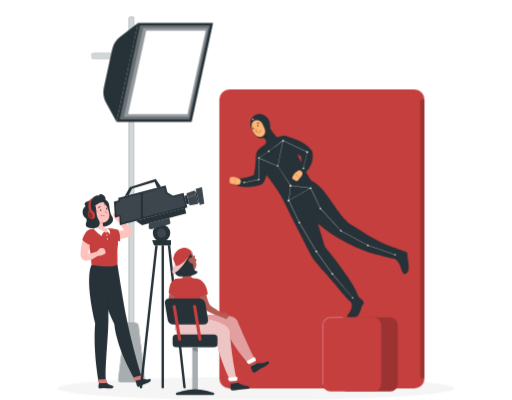
t = 0.00 s
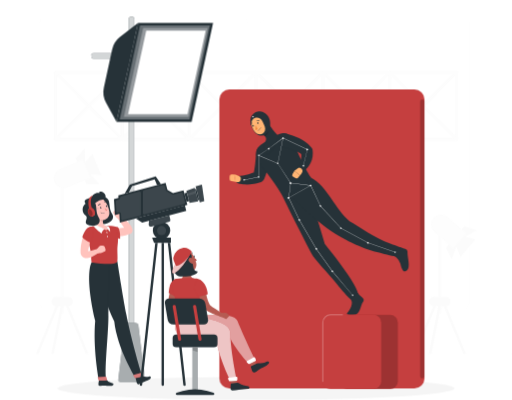
t = 0.19 s
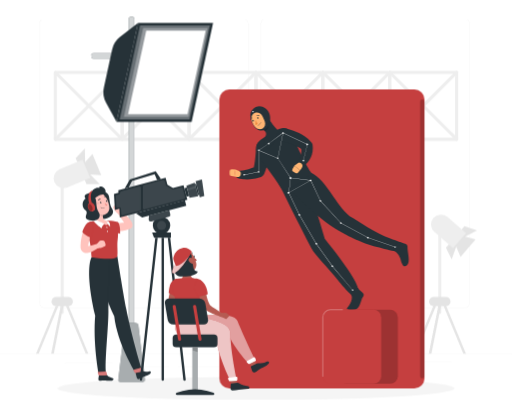
t = 0.56 s
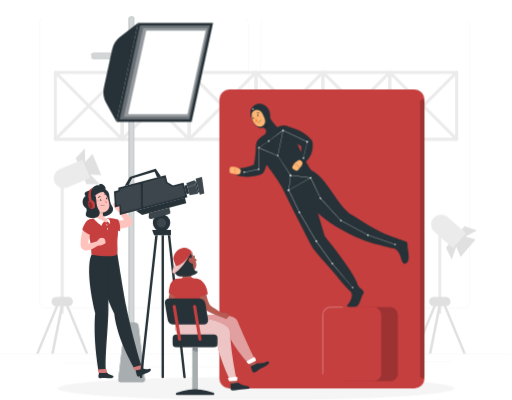
t = 0.75 s
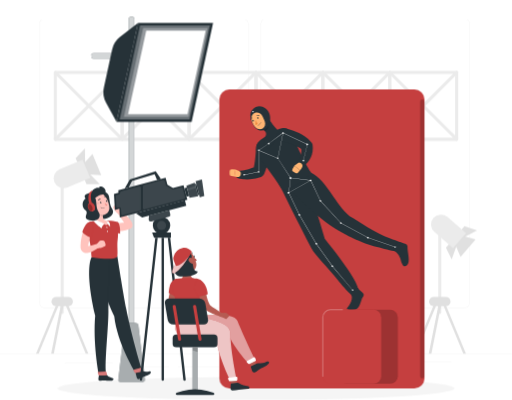
t = 0.94 s
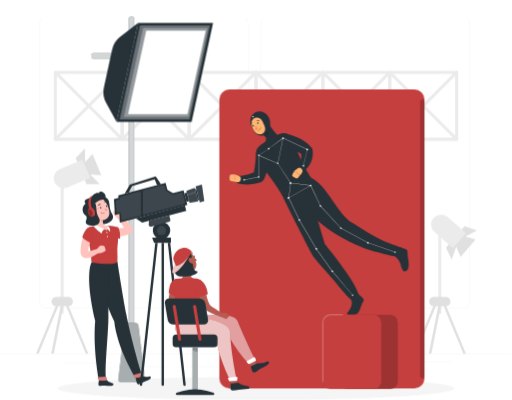
t = 1.31 s

The animated SVG that drew these frames (rendered in a browser with its animation timeline set to each time). Animation: 2 CSS @keyframes rules; one cycle of 1.50 s, repeats indefinitely.

<svg class="animated" id="freepik_stories-recording-a-movie" xmlns="http://www.w3.org/2000/svg" viewBox="0 0 500 390.7" version="1.1" xmlns:xlink="http://www.w3.org/1999/xlink" xmlns:svgjs="http://svgjs.com/svgjs"><style>svg#freepik_stories-recording-a-movie:not(.animated) .animable {opacity: 0;}svg#freepik_stories-recording-a-movie.animated #freepik--background-complete--inject-1 {animation: 1s 1 forwards cubic-bezier(.36,-0.01,.5,1.38) fadeIn;animation-delay: 0s;}svg#freepik_stories-recording-a-movie.animated #freepik--character-1--inject-1 {animation: 1.5s Infinite  linear floating;animation-delay: 0s;}svg#freepik_stories-recording-a-movie.animated #freepik--character-3--inject-1 {animation: 1.5s Infinite  linear floating;animation-delay: 0s;}            @keyframes fadeIn {                0% {                    opacity: 0;                }                100% {                    opacity: 1;                }            }                    @keyframes floating {                0% {                    opacity: 1;                    transform: translateY(0px);                }                50% {                    transform: translateY(-10px);                }                100% {                    opacity: 1;                    transform: translateY(0px);                }            }        </style><g id="freepik--background-complete--inject-1" class="animable animator-active" style="transform-origin: 250px 189.265px;"><rect y="345.54" width="500" height="0.25" style="fill: rgb(235, 235, 235); transform-origin: 250px 345.665px;" id="elpkpunj3k4v" class="animable"></rect><rect x="328.88" y="353.48" width="33.12" height="0.25" style="fill: rgb(235, 235, 235); transform-origin: 345.44px 353.605px;" id="el93gpueckqq5" class="animable"></rect><rect x="399.78" y="353.61" width="41.14" height="0.25" style="fill: rgb(235, 235, 235); transform-origin: 420.35px 353.735px;" id="elh506lqdktv" class="animable"></rect><rect x="356.76" y="360.14" width="19.19" height="0.25" style="fill: rgb(235, 235, 235); transform-origin: 366.355px 360.265px;" id="elur429y9k8lm" class="animable"></rect><rect x="174" y="358.25" width="51.67" height="0.25" style="fill: rgb(235, 235, 235); transform-origin: 199.835px 358.375px;" id="el07e34pgkoj2k" class="animable"></rect><rect x="130.71" y="358.25" width="34.39" height="0.25" style="fill: rgb(235, 235, 235); transform-origin: 147.905px 358.375px;" id="elnyxkntukbf" class="animable"></rect><rect x="63.29" y="354.03" width="46.84" height="0.25" style="fill: rgb(235, 235, 235); transform-origin: 86.71px 354.155px;" id="elrm95ezwhphk" class="animable"></rect><path d="M237,300.94H43.91a5.71,5.71,0,0,1-5.7-5.71V23.8a5.71,5.71,0,0,1,5.7-5.66H237a5.71,5.71,0,0,1,5.71,5.71h0V295.23A5.71,5.71,0,0,1,237,300.94ZM43.91,18.34a5.46,5.46,0,0,0-5.45,5.46V295.23a5.46,5.46,0,0,0,5.45,5.46H237a5.48,5.48,0,0,0,5.46-5.46V23.8A5.48,5.48,0,0,0,237,18.34Z" style="fill: rgb(235, 235, 235); transform-origin: 140.46px 159.54px;" id="el9ctckf67xt9" class="animable"></path><path d="M453.31,300.94H260.21a5.73,5.73,0,0,1-5.71-5.71V23.8a5.72,5.72,0,0,1,5.71-5.66h193.1A5.71,5.71,0,0,1,459,23.8V295.23A5.7,5.7,0,0,1,453.31,300.94ZM260.21,18.34a5.48,5.48,0,0,0-5.46,5.46V295.23a5.48,5.48,0,0,0,5.46,5.46h193.1a5.48,5.48,0,0,0,5.46-5.46V23.8a5.48,5.48,0,0,0-5.46-5.46Z" style="fill: rgb(235, 235, 235); transform-origin: 356.75px 159.54px;" id="el6lcra1i3fxg" class="animable"></path><path d="M119.31,137.54H54a1.5,1.5,0,0,1-1.5-1.5V70.7A1.5,1.5,0,0,1,54,69.2h65.35a1.5,1.5,0,0,1,1.5,1.5V136a1.5,1.5,0,0,1-1.5,1.5Zm-63.85-3h62.35V72.2H55.46Z" style="fill: rgb(235, 235, 235); transform-origin: 86.675px 103.37px;" id="elsx5hlwmpz69" class="animable"></path><path d="M119.31,137.54a1.5,1.5,0,0,1-1.06-.44L52.9,71.76A1.5,1.5,0,0,1,55,69.63L120.35,135a1.49,1.49,0,0,1,0,2.11h0A1.51,1.51,0,0,1,119.31,137.54Z" style="fill: rgb(235, 235, 235); transform-origin: 86.6599px 103.408px;" id="elnmk1xx3xw5q" class="animable"></path><path d="M54,137.54a1.53,1.53,0,0,1-1.1-.4,1.51,1.51,0,0,1,0-2.12l65.35-65.35a1.5,1.5,0,1,1,2.12,2.13L55,137.14A1.49,1.49,0,0,1,54,137.54Z" style="fill: rgb(235, 235, 235); transform-origin: 86.64px 103.386px;" id="el65c4sn4it2o" class="animable"></path><path d="M184.65,137.54H119.31a1.5,1.5,0,0,1-1.5-1.5V70.7a1.5,1.5,0,0,1,1.5-1.5h65.34a1.5,1.5,0,0,1,1.5,1.5V136A1.5,1.5,0,0,1,184.65,137.54Zm-63.84-3h62.34V72.2H120.81Z" style="fill: rgb(235, 235, 235); transform-origin: 151.98px 103.37px;" id="eldh51pr7fdd" class="animable"></path><path d="M184.65,137.54a1.5,1.5,0,0,1-1.06-.44L118.25,71.76a1.5,1.5,0,1,1,2.12-2.13L185.72,135a1.51,1.51,0,0,1,0,2.12A1.54,1.54,0,0,1,184.65,137.54Z" style="fill: rgb(235, 235, 235); transform-origin: 151.981px 103.366px;" id="elwd4otghfhn" class="animable"></path><path d="M119.31,137.54a1.5,1.5,0,0,1-1.07-2.55h0l65.34-65.35a1.51,1.51,0,0,1,2.13,2.13l-65.35,65.38A1.5,1.5,0,0,1,119.31,137.54Z" style="fill: rgb(235, 235, 235); transform-origin: 151.945px 103.406px;" id="el6yfjrq246" class="animable"></path><path d="M250,137.54H184.65a1.5,1.5,0,0,1-1.5-1.5V70.7a1.5,1.5,0,0,1,1.5-1.5H250a1.5,1.5,0,0,1,1.5,1.5V136A1.5,1.5,0,0,1,250,137.54Zm-63.85-3H248.5V72.2H186.15Z" style="fill: rgb(235, 235, 235); transform-origin: 217.325px 103.37px;" id="elldwjnhp9g8c" class="animable"></path><path d="M250,137.54a1.5,1.5,0,0,1-1.06-.44L183.59,71.76a1.51,1.51,0,0,1,2.13-2.13L251.06,135a1.49,1.49,0,0,1,0,2.11h0A1.5,1.5,0,0,1,250,137.54Z" style="fill: rgb(235, 235, 235); transform-origin: 217.36px 103.401px;" id="elw012ta6zzdr" class="animable"></path><path d="M184.65,137.54a1.5,1.5,0,0,1-1.06-2.56l65.35-65.35a1.5,1.5,0,1,1,2.12,2.13h0l-65.34,65.38A1.52,1.52,0,0,1,184.65,137.54Z" style="fill: rgb(235, 235, 235); transform-origin: 217.327px 103.366px;" id="elrkr1a5dmdb" class="animable"></path><path d="M315.35,137.54H250a1.5,1.5,0,0,1-1.5-1.5V70.7a1.5,1.5,0,0,1,1.5-1.5h65.35a1.5,1.5,0,0,1,1.5,1.5V136A1.5,1.5,0,0,1,315.35,137.54Zm-63.85-3h62.35V72.2H251.5Z" style="fill: rgb(235, 235, 235); transform-origin: 282.675px 103.37px;" id="elwzhpjtwukkm" class="animable"></path><path d="M315.35,137.54a1.54,1.54,0,0,1-1.07-.44L248.94,71.76a1.5,1.5,0,1,1,2.12-2.13h0L316.41,135a1.5,1.5,0,0,1-1.06,2.56Z" style="fill: rgb(235, 235, 235); transform-origin: 282.673px 103.376px;" id="elkgdvy1z073s" class="animable"></path><path d="M250,137.54a1.5,1.5,0,0,1-1.07-2.55h0l65.34-65.35a1.51,1.51,0,1,1,2.28,2l-.15.15-65.35,65.38A1.5,1.5,0,0,1,250,137.54Z" style="fill: rgb(235, 235, 235); transform-origin: 282.714px 103.332px;" id="eljqhwy4rzm39" class="animable"></path><path d="M380.69,137.54H315.35a1.5,1.5,0,0,1-1.5-1.5V70.7a1.5,1.5,0,0,1,1.5-1.5h65.34a1.5,1.5,0,0,1,1.5,1.5V136A1.5,1.5,0,0,1,380.69,137.54Zm-63.84-3h62.34V72.2H316.85Z" style="fill: rgb(235, 235, 235); transform-origin: 348.02px 103.37px;" id="elaurmghxzls" class="animable"></path><path d="M380.69,137.54a1.5,1.5,0,0,1-1.06-.44L314.28,71.76a1.51,1.51,0,0,1,2.13-2.13L381.75,135a1.49,1.49,0,0,1,0,2.11h0A1.5,1.5,0,0,1,380.69,137.54Z" style="fill: rgb(235, 235, 235); transform-origin: 348.05px 103.401px;" id="elkzelnw7ciq" class="animable"></path><path d="M315.35,137.54a1.54,1.54,0,0,1-1.07-.44,1.51,1.51,0,0,1,0-2.12l65.35-65.35a1.5,1.5,0,1,1,2.12,2.13h0l-65.34,65.38A1.54,1.54,0,0,1,315.35,137.54Z" style="fill: rgb(235, 235, 235); transform-origin: 348.019px 103.366px;" id="elj6hydu8794f" class="animable"></path><path d="M446,137.54H380.69a1.5,1.5,0,0,1-1.5-1.5V70.7a1.5,1.5,0,0,1,1.5-1.5H446a1.5,1.5,0,0,1,1.5,1.5V136A1.5,1.5,0,0,1,446,137.54Zm-63.85-3H444.5V72.2H382.19Z" style="fill: rgb(235, 235, 235); transform-origin: 413.345px 103.37px;" id="elywiqgy54dfg" class="animable"></path><path d="M446,137.54a1.49,1.49,0,0,1-1-.4L379.65,71.8a1.5,1.5,0,1,1,2.12-2.13h0L447.12,135a1.51,1.51,0,0,1,0,2.12A1.54,1.54,0,0,1,446,137.54Z" style="fill: rgb(235, 235, 235); transform-origin: 413.381px 103.387px;" id="elcqenask1lwq" class="animable"></path><path d="M380.69,137.54a1.5,1.5,0,0,1-1.07-2.55h0L445,69.63a1.5,1.5,0,1,1,2.12,2.13h0l-65.37,65.38A1.5,1.5,0,0,1,380.69,137.54Z" style="fill: rgb(235, 235, 235); transform-origin: 413.377px 103.366px;" id="elxztejw5xgo" class="animable"></path><polygon points="82.52 170.21 98.86 171.02 90.27 150.35 79.32 162.52 82.52 170.21" style="fill: rgb(224, 224, 224); transform-origin: 89.09px 160.685px;" id="elt0xb2qj0o9f" class="animable"></polygon><polygon points="83.17 160.37 82.86 145.08 73.83 154.39 78.16 164.52 83.17 160.37" style="fill: rgb(224, 224, 224); transform-origin: 78.5px 154.8px;" id="ellyv8d0n9ive" class="animable"></polygon><polygon points="86.75 169 97.39 179.99 84.41 179.84 80.28 169.63 86.75 169" style="fill: rgb(224, 224, 224); transform-origin: 88.835px 174.495px;" id="el692pap5ygnv" class="animable"></polygon><path d="M65.83,183.14l22.26-9.26-7.47-18-22.26,9.26a9.75,9.75,0,0,0-5.24,12.72h0A9.75,9.75,0,0,0,65.83,183.14Z" style="fill: rgb(235, 235, 235); transform-origin: 70.2346px 169.876px;" id="elub9h0eq6ooj" class="animable"></path><path d="M60.71,306.75a1.5,1.5,0,0,1-1.5-1.5V174.78a1.5,1.5,0,0,1,3,0V305.25A1.5,1.5,0,0,1,60.71,306.75Z" style="fill: rgb(235, 235, 235); transform-origin: 60.71px 240.015px;" id="elsppr1ysngcg" class="animable"></path><path d="M54.83,299.14H66.59a4.58,4.58,0,0,0,4.56-4.57h0A4.57,4.57,0,0,0,66.59,290H54.83a4.58,4.58,0,0,0-4.57,4.56h0A4.59,4.59,0,0,0,54.83,299.14Z" style="fill: rgb(224, 224, 224); transform-origin: 60.705px 294.57px;" id="eld7iv53wx1x" class="animable"></path><polygon points="83.71 345.54 86.27 345.54 66.27 297.14 63.71 297.14 83.71 345.54" style="fill: rgb(224, 224, 224); transform-origin: 74.99px 321.34px;" id="elus0ovqpm2ic" class="animable"></polygon><polygon points="37.71 345.54 35.15 345.54 55.15 297.14 57.71 297.14 37.71 345.54" style="fill: rgb(224, 224, 224); transform-origin: 46.43px 321.34px;" id="el77bwm0sx6ec" class="animable"></polygon><polygon points="52.49 345.54 49.93 345.54 59.6 297.14 62.15 297.14 52.49 345.54" style="fill: rgb(224, 224, 224); transform-origin: 56.04px 321.34px;" id="elktkb5o8hbj" class="animable"></polygon><polygon points="443.29 235.83 449.81 250.84 464.52 233.97 448.76 229.56 443.29 235.83" style="fill: rgb(224, 224, 224); transform-origin: 453.905px 240.2px;" id="elp5ououojsdg" class="animable"></polygon><polygon points="452.39 232.05 465.96 224.99 453.61 221.03 446.45 229.4 452.39 232.05" style="fill: rgb(224, 224, 224); transform-origin: 456.205px 226.54px;" id="elu2yml3ezlna" class="animable"></polygon><polygon points="446.26 239.09 441.13 253.5 435.5 241.8 442.82 233.57 446.26 239.09" style="fill: rgb(224, 224, 224); transform-origin: 440.88px 243.535px;" id="el37bfg9g0ceo" class="animable"></polygon><path d="M424.26,226.64l18.18,15.84,12.78-14.67L437,212a9.76,9.76,0,0,0-13.72.95h0A9.76,9.76,0,0,0,424.26,226.64Z" style="fill: rgb(235, 235, 235); transform-origin: 438.076px 226.052px;" id="elz3d4xx2ru2" class="animable"></path><path d="M429.52,306.75a1.5,1.5,0,0,1-1.5-1.5V218.32a1.5,1.5,0,1,1,3,0v86.93A1.5,1.5,0,0,1,429.52,306.75Z" style="fill: rgb(235, 235, 235); transform-origin: 429.52px 261.785px;" id="elk3mem604hy" class="animable"></path><path d="M423.64,299.14H435.4a4.58,4.58,0,0,0,4.56-4.57h0A4.57,4.57,0,0,0,435.4,290H423.64a4.58,4.58,0,0,0-4.57,4.56h0A4.59,4.59,0,0,0,423.64,299.14Z" style="fill: rgb(224, 224, 224); transform-origin: 429.515px 294.57px;" id="el2bl3v0t49j9" class="animable"></path><polygon points="452.52 345.54 455.07 345.54 435.07 297.14 432.52 297.14 452.52 345.54" style="fill: rgb(224, 224, 224); transform-origin: 443.795px 321.34px;" id="elmzhelqigsz" class="animable"></polygon><polygon points="406.52 345.54 403.96 345.54 423.96 297.14 426.52 297.14 406.52 345.54" style="fill: rgb(224, 224, 224); transform-origin: 415.24px 321.34px;" id="el9ekbbedhzuf" class="animable"></polygon><polygon points="421.3 345.54 418.74 345.54 428.41 297.14 430.96 297.14 421.3 345.54" style="fill: rgb(224, 224, 224); transform-origin: 424.85px 321.34px;" id="el4lr1padgh6u" class="animable"></polygon></g><g id="freepik--Shadow--inject-1" class="animable" style="transform-origin: 250px 379.38px;"><ellipse id="freepik--path--inject-1" cx="250" cy="379.38" rx="193.89" ry="11.32" style="fill: rgb(245, 245, 245); transform-origin: 250px 379.38px;" class="animable"></ellipse></g><g id="freepik--Spotlight--inject-1" class="animable" style="transform-origin: 148.645px 194.766px;"><rect x="125.74" y="16.47" width="5.38" height="307.7" rx="1.59" style="fill: rgb(38, 50, 56); transform-origin: 128.43px 170.32px;" id="elq9ajxiykch" class="animable"></rect><g id="el8atibhfy416"><rect x="125.74" y="16.47" width="5.38" height="307.7" rx="1.59" style="fill: rgb(255, 255, 255); opacity: 0.8; isolation: isolate; transform-origin: 128.43px 170.32px;" class="animable"></rect></g><rect x="89.24" y="51.78" width="58.68" height="5.38" rx="1.59" style="fill: rgb(38, 50, 56); transform-origin: 118.58px 54.47px;" id="elqas1kv72rur" class="animable"></rect><g id="elrsl2u6xx4vo"><rect x="89.24" y="51.78" width="58.68" height="5.38" rx="1.59" style="fill: rgb(255, 255, 255); opacity: 0.8; isolation: isolate; transform-origin: 118.58px 54.47px;" class="animable"></rect></g><path d="M139.37,373.06H117.49a2,2,0,0,1-2-2.39L121.76,318a3,3,0,0,1,3-2.67h7.37a3,3,0,0,1,3,2.67l6.27,52.67a2,2,0,0,1-1.57,2.35A1.79,1.79,0,0,1,139.37,373.06Z" style="fill: rgb(38, 50, 56); transform-origin: 128.445px 344.196px;" id="eli03cqgpmxjc" class="animable"></path><g id="elxt8tmgd7ptk"><path d="M139.37,373.06H117.49a2,2,0,0,1-2-2.39L121.76,318a3,3,0,0,1,3-2.67h7.37a3,3,0,0,1,3,2.67l6.27,52.67a2,2,0,0,1-1.57,2.35A1.79,1.79,0,0,1,139.37,373.06Z" style="fill: rgb(255, 255, 255); opacity: 0.6; isolation: isolate; transform-origin: 128.445px 344.196px;" class="animable"></path></g><polygon points="187.08 119.02 113.76 119.02 134.73 22.37 208.05 22.37 187.08 119.02" style="fill: rgb(38, 50, 56); transform-origin: 160.905px 70.695px;" id="el10prrf8h89yn" class="animable"></polygon><path d="M103.47,100.28,113.76,119l21-96.65L117.08,36.14a21.06,21.06,0,0,0-7.62,12.14l-8.11,37.39A21,21,0,0,0,103.47,100.28Z" style="fill: rgb(38, 50, 56); transform-origin: 117.813px 70.675px;" id="elequrw25ti7t" class="animable"></path><g id="el1hsux7it0f4j"><polygon points="116.84 116.53 136.73 24.86 204.97 24.86 185.08 116.53 116.84 116.53" style="fill: rgb(255, 255, 255); opacity: 0.3; isolation: isolate; transform-origin: 160.905px 70.695px;" class="animable"></polygon></g><g id="elyqj2ngmvu8g"><polygon points="120.92 114.05 139.74 27.34 202.89 27.34 184.07 114.05 120.92 114.05" style="fill: rgb(255, 255, 255); opacity: 0.3; isolation: isolate; transform-origin: 161.905px 70.695px;" class="animable"></polygon></g><polygon points="125 111.56 142.74 29.83 200.81 29.83 183.07 111.56 125 111.56" style="fill: rgb(255, 255, 255); transform-origin: 162.905px 70.695px;" id="elovl3kawmep9" class="animable"></polygon></g><g id="freepik--Chroma--inject-1" class="animable" style="transform-origin: 314.34px 233.32px;"><rect x="214.17" y="87.26" width="200.34" height="292.12" rx="9.77" style="fill: rgb(197, 63, 63); transform-origin: 314.34px 233.32px;" id="elhh5sb42sps9" class="animable"></rect><g id="elf412r6l3dw9"><path d="M412.4,369.61h0a2.1,2.1,0,0,0,2.11-2.11h0V99.14a2.1,2.1,0,0,0-2.1-2.12h0a2.1,2.1,0,0,0-2.11,2.11h0V367.49a2.1,2.1,0,0,0,2.1,2.12Z" style="opacity: 0.2; isolation: isolate; transform-origin: 412.405px 233.315px;" class="animable"></path></g></g><g id="freepik--character-1--inject-1" class="animable" style="transform-origin: 139.028px 277.087px;"><path d="M146,373c-4.11,2-3.94,1.61-6.29,2.65-2,.9-2.35,1.36-4,2.1-1.34.62-2-.62-2.46-2.22-.22-.8-.74-3.4-1.14-4.67l6.56-1.44a8,8,0,0,0,6.75.83C147.86,369.46,147.66,372.21,146,373Z" style="fill: rgb(38, 50, 56); transform-origin: 139.68px 373.666px;" id="eltcmv9pf1ofa" class="animable"></path><path d="M114.5,257.44s5.32,34.44,8.77,52c3.61,18.47,11.31,47.23,15,58.54-1,.86-4.77,1.9-7.07,1.85,0,0-16.88-27.7-19.7-53.46-12.79-28-16.5-49.23-14.57-57.67Z" style="fill: rgb(38, 50, 56); transform-origin: 117.36px 313.636px;" id="elx2kb57h3g1" class="animable"></path><path d="M138.38,367a18.18,18.18,0,0,0,1.16,2.34.49.49,0,0,1-.13.68l-.07,0a26.81,26.81,0,0,1-7.24,1.65.61.61,0,0,1-.57-.3l-1.24-2.14a.49.49,0,0,1,.16-.67.42.42,0,0,1,.14-.06l7.11-1.87A.58.58,0,0,1,138.38,367Z" style="fill: rgb(197, 63, 63); transform-origin: 134.922px 369.143px;" id="elejoc57kakkf" class="animable"></path><g id="elp64gyfhmza"><path d="M138.38,367a18.18,18.18,0,0,0,1.16,2.34.49.49,0,0,1-.13.68l-.07,0a26.81,26.81,0,0,1-7.24,1.65.61.61,0,0,1-.57-.3l-1.24-2.14a.49.49,0,0,1,.16-.67.42.42,0,0,1,.14-.06l7.11-1.87A.58.58,0,0,1,138.38,367Z" style="fill: rgb(255, 255, 255); opacity: 0.3; isolation: isolate; transform-origin: 134.922px 369.143px;" class="animable"></path></g><path d="M96.5,195.67c-4.46,2.21-6.16,11.23-2.28,14.05s-3.64,9.3,3.65,11.34,15.11-4.44,11.69-9.45-2-11.6-4.16-14.5C102,192.6,96.5,195.67,96.5,195.67Z" style="fill: rgb(38, 50, 56); transform-origin: 101.223px 208.048px;" id="elr1w66nugxch" class="animable"></path><path d="M108.74,379.38c-4.57.08-4.25-.2-6.82-.24-2.21,0-2.71.24-4.48.24-1.47,0-1.57-1.42-1.3-3.05.14-.82.39-1.82.56-3.14l6.93-.13a8,8,0,0,0,5.78,3.6C111.9,376.94,110.56,379.34,108.74,379.38Z" style="fill: rgb(38, 50, 56); transform-origin: 103.398px 376.227px;" id="el1vyh19v3vi" class="animable"></path><path d="M107.48,258.7s-1.58,34.8-1.68,52.73c-.1,18.82-3.73,48.53-2.37,60.34-1.09.65-5,.92-7.29.42,0,0-5.58-30.49-3.26-56.3-7-30-7.21-49.31-3.61-57.19Z" style="fill: rgb(38, 50, 56); transform-origin: 97.2243px 315.574px;" id="elbmps69gg02" class="animable"></path><path d="M103.77,370.77a18.39,18.39,0,0,0,.68,2.52.49.49,0,0,1-.27.64l-.07,0a26.44,26.44,0,0,1-7.43.19.58.58,0,0,1-.5-.4l-.78-2.35a.48.48,0,0,1,.28-.62l.15,0,7.33-.44A.6.6,0,0,1,103.77,370.77Z" style="fill: rgb(197, 63, 63); transform-origin: 99.9276px 372.303px;" id="elld9ft46ay" class="animable"></path><g id="el2cmtvnkzo2o"><path d="M103.77,370.77a18.39,18.39,0,0,0,.68,2.52.49.49,0,0,1-.27.64l-.07,0a26.44,26.44,0,0,1-7.43.19.58.58,0,0,1-.5-.4l-.78-2.35a.48.48,0,0,1,.28-.62l.15,0,7.33-.44A.6.6,0,0,1,103.77,370.77Z" style="fill: rgb(255, 255, 255); opacity: 0.3; isolation: isolate; transform-origin: 99.9276px 372.303px;" class="animable"></path></g><path d="M110.79,224.48l1.54.3c.57.1,1.16.17,1.74.23a28,28,0,0,0,3.55.16,24.17,24.17,0,0,0,3.5-.28,25,25,0,0,0,3.41-.76l-2.31,3.38c0,.24.07.25,0,.13a2.75,2.75,0,0,0-.14-.49,12.14,12.14,0,0,0-.65-1.42c-.55-1-1.19-2.08-1.88-3.12s-1.4-2.13-2.12-3.2l-2.19-3.22h0a2,2,0,0,1,2.85-2.75c1.13.82,2.15,1.69,3.19,2.58s2,1.84,3,2.84a33.3,33.3,0,0,1,2.8,3.25,20.31,20.31,0,0,1,1.32,2,9.5,9.5,0,0,1,.61,1.34,6.64,6.64,0,0,1,.42,2.07,3.39,3.39,0,0,1-2.09,3.27l-.23.1a27.31,27.31,0,0,1-4.5,1.5c-.76.2-1.54.32-2.31.46a18.39,18.39,0,0,1-2.34.25,28.13,28.13,0,0,1-4.68,0c-.78-.08-1.56-.19-2.34-.32-.39-.07-.78-.14-1.18-.24s-.74-.18-1.3-.35a4,4,0,0,1,1.9-7.74Z" style="fill: rgb(255, 195, 189); transform-origin: 117.59px 223.107px;" id="elp5zocrquur" class="animable"></path><path d="M102.27,224.74c0-2.14,5.41-2.4,12.81-.35,2.74,3.76,2.15,11.28,2.15,11.28S101.73,234.26,102.27,224.74Z" style="fill: rgb(197, 63, 63); transform-origin: 109.77px 229.328px;" id="eleltvkp3be1f" class="animable"></path><path d="M115.32,232.71a96.1,96.1,0,0,1-.71,11.12c-.36,4.89.86,14.19-.68,14.87-3.38,2.36-13,1.68-24.66,0-.5-7-.32-11.83-4.74-27.46A5.74,5.74,0,0,1,88.24,224a5.45,5.45,0,0,1,1.2-.25c1-.1,2-.18,3.08-.23a77.53,77.53,0,0,1,11.2,0c1.21.11,2.48.26,3.68.43A9.28,9.28,0,0,1,115.32,232.71Z" style="fill: rgb(197, 63, 63); transform-origin: 99.7846px 241.772px;" id="elb9vpe333hxi" class="animable"></path><path d="M93.31,210.93c1,3.6,2.17,10.2-.17,12.61,0,0,3.41-.52,10.65,4,2.1-3,.54-4,.54-4-4.09-1-4.2-3.94-3.71-6.74Z" style="fill: rgb(255, 195, 189); transform-origin: 99.0137px 219.235px;" id="el1z1owa47611" class="animable"></path><path d="M102.27,226.6c-2.39.34-3.13,4-3.13,4s-5.73-4.06-7.55-6.92a21.61,21.61,0,0,0,2.09-1.32S100.88,225.23,102.27,226.6Z" style="fill: rgb(255, 255, 255); transform-origin: 96.93px 226.48px;" id="elzxzldwsyfz9" class="animable"></path><path d="M104.54,226.22a4.42,4.42,0,0,1,2.84,3c.55-5.25-1.94-5.73-1.94-5.73a3,3,0,0,0-2.16-.32A2.58,2.58,0,0,1,104.54,226.22Z" style="fill: rgb(255, 255, 255); transform-origin: 105.37px 226.157px;" id="elh1c38jf084t" class="animable"></path><g id="el3o8cly08q2u"><path d="M96.29,213.32l4.32,3.47a11.2,11.2,0,0,0-.19,2c-1.55-.22-3.79-1.9-4.07-3.51A5.38,5.38,0,0,1,96.29,213.32Z" style="opacity: 0.2; isolation: isolate; transform-origin: 98.4187px 216.055px;" class="animable"></path></g><path d="M88.49,206.14c2.12,5.53,2.9,7.9,6.67,10.05,5.67,3.23,12-.2,11.59-6.15-.38-5.35-3.79-13.49-10-14.3a7.58,7.58,0,0,0-8.26,10.4Z" style="fill: rgb(255, 195, 189); transform-origin: 97.3355px 206.533px;" id="elltqdirw7xq" class="animable"></path><path d="M84.28,202.14c7.07,2.62,8.41-1.75,12.22-3.63S102.41,198,103,195c.91-5-7.55-7-6-3.86-3.45-1.25-6.41,2.12-6.41,2.12-.47.62-2.81,2.67-2.81,2.67S79.12,197.14,84.28,202.14Z" style="fill: rgb(38, 50, 56); transform-origin: 92.854px 196.294px;" id="el9zkexzqnmsf" class="animable"></path><path d="M84.1,201.14c-4.46,2.21-4.58,8.81-.71,11.64s-3.54,7.73,3.75,9.78,12.55-2.87,9.13-7.88-1.13-12.54-4.17-14.54S84.1,201.14,84.1,201.14Z" style="fill: rgb(38, 50, 56); transform-origin: 88.9759px 211.245px;" id="elgqheefcuc9u" class="animable"></path><g id="elmc1un38o0b8"><path d="M96.48,205.65a3,3,0,0,0-2.26.24A5.77,5.77,0,0,0,96.48,205.65Z" style="opacity: 0.2; isolation: isolate; transform-origin: 95.35px 205.723px;" class="animable"></path></g><g id="eld3jht1vfu4g"><path d="M96.5,206.19a2.4,2.4,0,0,0-1.93.73A4.77,4.77,0,0,0,96.5,206.19Z" style="opacity: 0.2; isolation: isolate; transform-origin: 95.535px 206.551px;" class="animable"></path></g><path d="M97.73,205.43c.16.47.53.79.84.71s.42-.53.26-1-.53-.79-.84-.71S97.57,205,97.73,205.43Z" style="fill: rgb(38, 50, 56); transform-origin: 98.28px 205.285px;" id="elzad9dm07ic" class="animable"></path><path d="M103.51,204c.16.47.53.78.84.7s.42-.52.27-1-.54-.79-.84-.71S103.35,203.54,103.51,204Z" style="fill: rgb(38, 50, 56); transform-origin: 104.064px 203.845px;" id="el3p2anfw9s61" class="animable"></path><path d="M103.65,203.08l1-.62S104.38,203.49,103.65,203.08Z" style="fill: rgb(38, 50, 56); transform-origin: 104.15px 202.818px;" id="eltsrair9quwq" class="animable"></path><path d="M102.16,205.21a14.5,14.5,0,0,0,2.68,2.57,2,2,0,0,1-1.56.75Z" style="fill: rgb(237, 132, 126); transform-origin: 103.5px 206.87px;" id="elnkpxhfwvu4" class="animable"></path><path d="M101.17,211a4.55,4.55,0,0,0,.81-.13.14.14,0,0,0,.1-.16v0a.14.14,0,0,0-.18-.1,4.11,4.11,0,0,1-3.51-.67.14.14,0,1,0-.21.18l0,0A4.29,4.29,0,0,0,101.17,211Z" style="fill: rgb(38, 50, 56); transform-origin: 100.107px 210.445px;" id="elblwp3jvxf9t" class="animable"></path><path d="M88.32,210.91a4,4,0,0,0,2.81,1.82c1.39.13,1.69-1.59,1-3.12s-2.14-3.11-3.38-2.53S87.41,209.61,88.32,210.91Z" style="fill: rgb(255, 181, 115); transform-origin: 90.1015px 209.847px;" id="elzsxn2xb25f7" class="animable"></path><path d="M96,203.33a.23.23,0,0,0,.18-.12,2.13,2.13,0,0,1,1.72-1,.27.27,0,0,0,.28-.26v0a.32.32,0,0,0-.31-.29,2.64,2.64,0,0,0-2.19,1.3.29.29,0,0,0,.11.4A.3.3,0,0,0,96,203.33Z" style="fill: rgb(38, 50, 56); transform-origin: 96.9102px 202.514px;" id="ela88qulcnqld" class="animable"></path><path d="M104.15,200.55a.25.25,0,0,0,.19-.09.28.28,0,0,0,0-.4h0a3,3,0,0,0-2.57-.81.26.26,0,0,0-.2.31v0a.31.31,0,0,0,.36.21,2.46,2.46,0,0,1,2,.67A.32.32,0,0,0,104.15,200.55Z" style="fill: rgb(38, 50, 56); transform-origin: 102.994px 199.881px;" id="elobheqn8ruqc" class="animable"></path><path d="M97.87,204.5l1-.62S98.6,204.91,97.87,204.5Z" style="fill: rgb(38, 50, 56); transform-origin: 98.37px 204.238px;" id="elj3hx0gi0v4c" class="animable"></path><path d="M100.52,242.45l-1.83-.17a2.12,2.12,0,0,0-1.82.72l-2.12,2.44a4,4,0,0,0-.87,3.56l.19.78c3,.5,6.64-1.18,6.64-1.18l1.09-.37A1.76,1.76,0,0,0,103,246v0l-.69-2.16A2.05,2.05,0,0,0,100.52,242.45Z" style="fill: rgb(255, 195, 189); transform-origin: 98.4262px 246.071px;" id="el59ve5hzx9r8" class="animable"></path><path d="M115.3,207.24l1.59.93a2.21,2.21,0,0,1,1,1.66l.29,3.22a4,4,0,0,1-1.38,3.39l-.61.52c-2.74-1.36-4.7-4.85-4.7-4.85l-.67-.93a1.77,1.77,0,0,1,.34-2.49l0,0,1.83-1.35A2.06,2.06,0,0,1,115.3,207.24Z" style="fill: rgb(255, 195, 189); transform-origin: 114.325px 211.947px;" id="el6oy3pkkxkdf" class="animable"></path><path d="M89.77,233.57l-.7,1.84c-.24.65-.46,1.31-.68,2-.43,1.33-.81,2.67-1.16,4s-.64,2.69-.87,4-.37,2.69-.48,4l-.08-.76a1.92,1.92,0,0,0-.29-.5,1.51,1.51,0,0,0-.6-.43c-.33-.1-.2.05.09.07a8.75,8.75,0,0,0,2.7-.24c1-.2,2.15-.49,3.26-.81s2.25-.7,3.33-1h.1a2,2,0,0,1,1.86,3.47,34.93,34.93,0,0,1-3.16,2.26,29.45,29.45,0,0,1-3.51,1.86,13.79,13.79,0,0,1-4.41,1.22,6.81,6.81,0,0,1-3.45-.56,5.38,5.38,0,0,1-2-1.6,5.77,5.77,0,0,1-1-2.16,3.31,3.31,0,0,1-.08-.55v-.21a37.91,37.91,0,0,1,.12-5,39.66,39.66,0,0,1,.72-4.85,46.93,46.93,0,0,1,1.21-4.7c.26-.77.52-1.53.8-2.3a22,22,0,0,1,1-2.35,4,4,0,0,1,7.37,3.08Z" style="fill: rgb(255, 195, 189); transform-origin: 87.8075px 241.299px;" id="elu9fi0vm499d" class="animable"></path><path d="M89.21,223.8c-4,.62-5.62,1.84-8.9,9.91,1.49,3,8.46,5.89,8.46,5.89S94.24,229.67,89.21,223.8Z" style="fill: rgb(197, 63, 63); transform-origin: 85.8235px 231.7px;" id="eler04p1r7gs" class="animable"></path><path d="M104.76,229.58c.09.46,0,.84-.25.84s-.49-.38-.58-.84,0-.83.25-.83S104.67,229.14,104.76,229.58Z" style="fill: rgb(255, 255, 255); transform-origin: 104.345px 229.585px;" id="elylhaetcl78" class="animable"></path><path d="M105.2,233.5c0,.47-.15.82-.38.79s-.42-.45-.44-.91.15-.83.37-.79S105.18,233,105.2,233.5Z" style="fill: rgb(255, 255, 255); transform-origin: 104.789px 233.439px;" id="elh23ktsh3n1q" class="animable"></path><path d="M92.56,208.94c-.66-2.41-2.71-4-4.57-3.58s-2.84,2.73-2.18,5.14,2.71,4,4.57,3.58S93.22,211.35,92.56,208.94Z" style="fill: rgb(197, 63, 63); transform-origin: 89.185px 209.72px;" id="el8f84kp03fdr" class="animable"></path><g id="eln6ho6g3hcw"><path d="M90.11,209.86c-.57-1.86-1.92-3.23-3-3.07s-1.49,1.8-.91,3.65,1.92,3.23,3,3.07S90.69,211.71,90.11,209.86Z" style="opacity: 0.3; isolation: isolate; transform-origin: 88.155px 210.15px;" class="animable"></path></g><path d="M89.62,205.47c-1.25-4.12-1.64-9.37.9-12.29-1.15.11-3.08,2.34-3.08,2.34-1.19,1.9-1.82,6.07-.36,10.67A1.89,1.89,0,0,0,89.62,205.47Z" style="fill: rgb(197, 63, 63); transform-origin: 88.3764px 199.799px;" id="elbdyq7w9e00t" class="animable"></path><polygon points="180.5 203.16 132.49 215.86 138.72 219.81 181.88 208.39 180.5 203.16" style="fill: rgb(38, 50, 56); transform-origin: 157.185px 211.485px;" id="eldukchfpjwrh" class="animable"></polygon><polygon points="166.87 234.65 148.5 234.65 150.35 239.62 166.87 239.62 166.87 234.65" style="fill: rgb(38, 50, 56); transform-origin: 157.685px 237.135px;" id="el43kbxq4zwb1" class="animable"></polygon><g id="elkpltnp2ps38"><rect x="181.01" y="190.89" width="2.55" height="8.45" style="fill: rgb(38, 50, 56); transform-origin: 182.285px 195.115px; transform: rotate(-14.82deg);" class="animable"></rect></g><polygon points="189.96 185.96 181.95 188.82 185.1 200.73 193.48 199.26 189.96 185.96" style="fill: rgb(38, 50, 56); transform-origin: 187.715px 193.345px;" id="el62jbyya2ew5" class="animable"></polygon><g id="el1fho7dnwrvd"><polygon points="189.96 185.96 181.95 188.82 185.1 200.73 193.48 199.26 189.96 185.96" style="fill: rgb(255, 255, 255); opacity: 0.1; isolation: isolate; transform-origin: 187.715px 193.345px;" class="animable"></polygon></g><g id="eleoyx2fwgnrk"><polygon points="190.76 188.97 182.72 191.73 183.25 193.77 191.36 191.24 190.76 188.97" style="fill: rgb(255, 255, 255); opacity: 0.1; isolation: isolate; transform-origin: 187.04px 191.37px;" class="animable"></polygon></g><g id="elfh455s55h1"><rect x="191.69" y="186.81" width="1.34" height="11.27" style="fill: rgb(38, 50, 56); transform-origin: 192.36px 192.445px; transform: rotate(-15.0049deg);" class="animable"></rect></g><polygon points="197.13 182.87 190.96 184.5 195.07 200.03 199.45 198.87 197.13 182.87" style="fill: rgb(38, 50, 56); transform-origin: 195.205px 191.45px;" id="elu4l6xq42ybh" class="animable"></polygon><g id="el9sn2goa40ta"><polygon points="197.13 182.87 190.96 184.5 195.07 200.03 199.45 198.87 197.13 182.87" style="fill: rgb(255, 255, 255); opacity: 0.1; isolation: isolate; transform-origin: 195.205px 191.45px;" class="animable"></polygon></g><polygon points="168.89 191.07 163.45 187.9 161.66 181.12 115.46 193.34 115.6 195.85 111.23 197.01 112.11 212.6 116.48 211.44 116.96 219.97 168.34 206.38 182.93 202.52 179.18 188.35 168.89 191.07" style="fill: rgb(38, 50, 56); transform-origin: 147.08px 200.545px;" id="elp2nc1wlibeh" class="animable"></polygon><g id="el4kmxm6moj3f"><path d="M137.56,191.08v20.68a1.54,1.54,0,0,1-1.15,1.49l-16.19,4.28a1.53,1.53,0,0,1-1.88-1.1,1.57,1.57,0,0,1,0-.3l-.27-4.76a1.56,1.56,0,0,0-1.65-1.45,1.47,1.47,0,0,0-.29.05l-.72.19a1.53,1.53,0,0,1-1.88-1.1,1.57,1.57,0,0,1,0-.3l-.52-9.33a1.53,1.53,0,0,1,1.14-1.58l1.94-.51a1.55,1.55,0,0,0,1.15-1.58h0a1.54,1.54,0,0,1,1.14-1.58l17.35-4.59a1.54,1.54,0,0,1,1.88,1.1A1.74,1.74,0,0,1,137.56,191.08Z" style="fill: rgb(255, 255, 255); opacity: 0.1; isolation: isolate; transform-origin: 125.308px 203.561px;" class="animable"></path></g><g id="elo17jqbha1i"><path d="M178.48,191.71l2.18,8.23a1.54,1.54,0,0,1-1.08,1.89h0l-38.15,10.09a1.55,1.55,0,0,1-1.89-1.09,1.75,1.75,0,0,1-.05-.4V189.75a1.54,1.54,0,0,1,1.14-1.49l18.44-4.87a1.54,1.54,0,0,1,1.88,1.09l1,3.81a1.49,1.49,0,0,0,.72.94l5.43,3.16a1.59,1.59,0,0,0,1.17.16l7.31-1.94a1.54,1.54,0,0,1,1.9,1S178.48,191.69,178.48,191.71Z" style="fill: rgb(255, 255, 255); opacity: 0.1; isolation: isolate; transform-origin: 160.102px 197.655px;" class="animable"></path></g><circle cx="157.68" cy="227.67" r="8.51" style="fill: rgb(38, 50, 56); transform-origin: 157.68px 227.67px;" id="elbrgkyd33l2r" class="animable"></circle><g id="elhun7oexhsq6"><path d="M162.17,227.67a4.49,4.49,0,1,1-4.49-4.49h0A4.49,4.49,0,0,1,162.17,227.67Z" style="fill: rgb(255, 255, 255); opacity: 0.1; isolation: isolate; transform-origin: 157.68px 227.67px;" class="animable"></path></g><path d="M157.68,239.62h2.39V378.21a1.18,1.18,0,0,1-1.18,1.18h0a1.18,1.18,0,0,1-1.18-1.18V239.62Z" style="fill: rgb(38, 50, 56); transform-origin: 158.875px 309.505px;" id="elnkvo51owp1i" class="animable"></path><path d="M137.61,379.39h0a1.18,1.18,0,0,1-1.18-1.18.86.86,0,0,1,0-.16l15.12-138.43h2.38L138.78,378.38A1.18,1.18,0,0,1,137.61,379.39Z" style="fill: rgb(38, 50, 56); transform-origin: 145.178px 309.505px;" id="elp4bbcgrsaoj" class="animable"></path><path d="M180.13,379.39h0a1.16,1.16,0,0,1-1.16-1L163.8,239.62h2.39L181.3,378.05a1.18,1.18,0,0,1-1,1.33Z" style="fill: rgb(38, 50, 56); transform-origin: 172.556px 309.505px;" id="el9z1wwj994rd" class="animable"></path><polygon points="152.02 174.78 126.73 182.82 121.7 191.69 125.53 190.68 128.89 184.27 150.95 177.76 153.3 183.33 157.13 182.32 152.02 174.78" style="fill: rgb(38, 50, 56); transform-origin: 139.415px 183.235px;" id="elyk35x4hth4" class="animable"></polygon><path d="M164.74,219.28l-16.91,4.47a2.13,2.13,0,0,1-2.6-1.52,2.36,2.36,0,0,1-.06-.75l.34-3.46,19.72-5.22,1,3.87a2.12,2.12,0,0,1-1.48,2.61Z" style="fill: rgb(38, 50, 56); transform-origin: 155.735px 218.31px;" id="el9scifga8oth" class="animable"></path><g id="el1g2u2jk6q5f"><path d="M164.74,219.28l-16.91,4.47a2.13,2.13,0,0,1-2.6-1.52,2.36,2.36,0,0,1-.06-.75l.34-3.46,19.72-5.22,1,3.87a2.12,2.12,0,0,1-1.48,2.61Z" style="fill: rgb(255, 255, 255); opacity: 0.1; isolation: isolate; transform-origin: 155.735px 218.31px;" class="animable"></path></g></g><g id="freepik--character-2--inject-1" class="animable" style="transform-origin: 211.892px 313.79px;"><path d="M173.9,281.07c-.72,2.8-1.41,5.73-2,8.59s-1.17,5.77-1.49,8.56c-.09.71-.13,1.38-.19,2.07v1.15a1.48,1.48,0,0,0-.1-.36,2.12,2.12,0,0,0-.23-.48,2.47,2.47,0,0,0-.89-.87,1.85,1.85,0,0,0-1.12-.29h0a2.8,2.8,0,0,0,.64-.13c.54-.17,1.17-.43,1.81-.7,2.56-1.13,5.24-2.58,7.9-3.93h0a1.75,1.75,0,0,1,2.31.92,1.74,1.74,0,0,1-.31,1.88,45.25,45.25,0,0,1-3.46,3.18,38.18,38.18,0,0,1-3.82,2.88,17.54,17.54,0,0,1-2.27,1.3,9.33,9.33,0,0,1-1.52.58,5.71,5.71,0,0,1-1.17.19,3.91,3.91,0,0,1-2.22-.53,3.71,3.71,0,0,1-1.29-1.26,4.89,4.89,0,0,1-.35-.73,4.74,4.74,0,0,1-.16-.65,4.1,4.1,0,0,1-.06-.49v-.49l-.06-1.29c0-.82,0-1.67.06-2.47a72.36,72.36,0,0,1,1.22-9.4c.57-3.08,1.27-6,2.13-9.1A3.5,3.5,0,0,1,174,281h0Z" style="fill: rgb(181, 91, 82); transform-origin: 172.269px 291.248px;" id="ell0f61x8sqzl" class="animable"></path><path d="M186.53,294.34l-1.15,2.8a1.76,1.76,0,0,1-1.63,1.1H181s-3.42,1.46-4.88-.36l.11-2,4.92-3.06a2.63,2.63,0,0,1,1.69-.38l2.77.28a1.16,1.16,0,0,1,1,1.27A1.06,1.06,0,0,1,186.53,294.34Z" style="fill: rgb(181, 91, 82); transform-origin: 181.368px 295.608px;" id="ellivi9ffnj2g" class="animable"></path><path d="M178.55,259.37c.71,3.53,1.45,10-1,12.38a33.39,33.39,0,0,1,10.6,8.55,6.25,6.25,0,0,0,1.43-8.07c-4-.91-3.67-4.73-3.18-7.52Z" style="fill: rgb(181, 91, 82); transform-origin: 184.009px 269.835px;" id="elqvx3di8mwa" class="animable"></path><path d="M175.56,273.14c3.29,3.36.36,13.83-2.15,17.79l-8.66-4.79s.3-6.18,2-9.41C168.55,273.26,173.32,270.85,175.56,273.14Z" style="fill: rgb(197, 63, 63); transform-origin: 170.888px 281.586px;" id="elrs6f60fivuo" class="animable"></path><path d="M199.31,280.61c-.19,5.15.51,14.37-2.31,28.94l-24.19-.72c.64-8.93-1.89-15.11-4.65-30.65a5.07,5.07,0,0,1,4.1-5.88l.2,0c1.55-.22,3.31-.42,5.08-.52a77.67,77.67,0,0,1,11-.07c1.19.1,2.41.24,3.58.4A8.29,8.29,0,0,1,199.31,280.61Z" style="fill: rgb(197, 63, 63); transform-origin: 183.698px 290.549px;" id="elj9h8gt4yldp" class="animable"></path><path d="M189.06,250.91c.17.45.55.72.84.6s.39-.57.22-1-.55-.72-.85-.61S188.88,250.46,189.06,250.91Z" style="fill: rgb(38, 50, 56); transform-origin: 189.585px 250.708px;" id="elhz610tep5a6" class="animable"></path><path d="M189.15,250l1-.73S189.88,250.29,189.15,250Z" style="fill: rgb(38, 50, 56); transform-origin: 189.65px 249.661px;" id="elsw214ish9xl" class="animable"></path><path d="M189.4,251.58a13,13,0,0,0,2.71,2.25,2,2,0,0,1-1.48.91Z" style="fill: rgb(160, 39, 36); transform-origin: 190.755px 253.16px;" id="elrm430lrl50p" class="animable"></path><path d="M188.08,246.84a.31.31,0,0,0-.05-.28.28.28,0,0,0-.4,0h0a2.84,2.84,0,0,0-1.06,2.35.28.28,0,0,0,.31.24h0a.26.26,0,0,0,.24-.3h0A2.22,2.22,0,0,1,188,247,.24.24,0,0,0,188.08,246.84Z" style="fill: rgb(38, 50, 56); transform-origin: 187.33px 247.814px;" id="elpu41pxz316b" class="animable"></path><path d="M173.4,255.42c2.36,5.42,3.24,7.77,7.07,9.6,5.77,2.75,11.92-1.33,11.24-7.35-.62-5.41-4.37-13.38-10.61-13.61a8.06,8.06,0,0,0-8.4,7.7A8,8,0,0,0,173.4,255.42Z" style="fill: rgb(181, 91, 82); transform-origin: 182.227px 254.974px;" id="elpqlbdo8j1oq" class="animable"></path><path d="M184.91,246.85c3.16,1.45,2.21,6.25,1.71,7.12,3.17,3.79.33,10.84,6.37,11.13-.33,4.71-15.45,6.12-19.58,4.12-2.77-1.34-5.48-6.68-.85-11.14-3.36-4.92-2.64-9.09,0-11.88C177.63,240.82,185.49,241.93,184.91,246.85Z" style="fill: rgb(38, 50, 56); transform-origin: 181.525px 256.369px;" id="eluxrx7k1th3" class="animable"></path><path d="M173.52,254.9c-5.07,5.85-9.22,17.82.87,8.81,6.3-5.63,11-15.56,11-15.56Z" style="fill: rgb(197, 63, 63); transform-origin: 176.798px 257.555px;" id="elyaohhii203j" class="animable"></path><g id="el32t20jpx4wh"><path d="M173.52,254.9c-5.07,5.85-9.22,17.82.87,8.81,6.3-5.63,11-15.56,11-15.56Z" style="fill: rgb(255, 255, 255); opacity: 0.7; isolation: isolate; transform-origin: 176.798px 257.555px;" class="animable"></path></g><path d="M172,259.86c7.45-1.65,14.76-12.16,15.3-14.09-1.45-2.27-5.2-4.32-8.23-3.84a12.32,12.32,0,0,0-9.86,9.85C168.79,254,172,259.86,172,259.86Z" style="fill: rgb(197, 63, 63); transform-origin: 178.236px 250.86px;" id="elkunlxzoyov" class="animable"></path><path d="M184.26,255a4.94,4.94,0,0,0,2.83,2.48c1.64.54,2.54-.9,2.15-2.49-.35-1.43-1.62-3.44-3.3-3.29a2.21,2.21,0,0,0-1.68,3.3Z" style="fill: rgb(181, 91, 82); transform-origin: 186.648px 254.644px;" id="elw6gd0wi2ta" class="animable"></path><polygon points="226.37 376.13 232.08 375.59 228.24 361.52 222.52 362.06 226.37 376.13" style="fill: rgb(181, 91, 82); transform-origin: 227.3px 368.825px;" id="ela375xw3vru" class="animable"></polygon><path d="M242.38,377.27c-3.6-.57-5.54-.72-9.36-3.07a2.26,2.26,0,0,0-1.31-.41l-6,.83a.44.44,0,0,0-.39.45l-.29,4a2.15,2.15,0,0,0,1.81,2.45l.27,0c1.89-.17,4-.82,6-.94a70.14,70.14,0,0,0,9.15-.77C244.39,379.46,243.6,377.46,242.38,377.27Z" style="fill: rgb(38, 50, 56); transform-origin: 234.297px 377.655px;" id="el20fjt7746jsi" class="animable"></path><polygon points="246.16 358.77 250.72 356.43 244.73 344.85 240.08 349.64 246.16 358.77" style="fill: rgb(181, 91, 82); transform-origin: 245.4px 351.81px;" id="eltvnvnfabfpg" class="animable"></polygon><path d="M250.79,354.94l-5.62,2.81a.52.52,0,0,0-.26.61l1.17,3.87a2.29,2.29,0,0,0,2.91,1.42l.26-.11c1.78-.7,3.17-2.43,5.36-3.54,3.19-1.62,5-2,7.61-4.7,1.75-1.84-.51-2.59-1.53-2.17-2.56,1.05-3.31,1.94-8.32,1.56A3.05,3.05,0,0,0,250.79,354.94Z" style="fill: rgb(38, 50, 56); transform-origin: 253.876px 358.395px;" id="elhhnai3rg5qm" class="animable"></path><path d="M188.57,309.14s39.16-5.8,43.22,4.25c7.05,17.46,17.54,38.61,17.54,38.61l-6.19,3.31s-16.22-16.27-22.3-33.82c-7.25,2.35-28.13,7.54-36.58,7.54-9,0-14.93-5.34-11.67-18.12a2.58,2.58,0,0,1,2.5-1.93C180.78,309,188.57,309.14,188.57,309.14Z" style="fill: rgb(197, 63, 63); transform-origin: 210.508px 331.392px;" id="elhcvydpvmo" class="animable"></path><g id="elv7mv7xmew0t"><path d="M188.57,309.14s39.16-5.8,43.22,4.25c7.05,17.46,17.54,38.61,17.54,38.61l-6.19,3.31s-16.22-16.27-22.3-33.82c-7.25,2.35-28.13,7.54-36.58,7.54-9,0-14.93-5.34-11.67-18.12a2.58,2.58,0,0,1,2.5-1.93C180.78,309,188.57,309.14,188.57,309.14Z" style="fill: rgb(255, 255, 255); opacity: 0.5; isolation: isolate; transform-origin: 210.508px 331.392px;" class="animable"></path></g><path d="M196.27,310.24s28.2,3,28.47,14.41c.45,18.83,6.22,45.78,6.22,45.78l-6.33.59s-11-21.24-13.49-39.64c-11.46.75-19.8.55-28.16-.75-9.36-1.45-16.18-8-9.53-21.69C179,307.82,196.27,310.24,196.27,310.24Z" style="fill: rgb(197, 63, 63); transform-origin: 200.876px 339.832px;" id="el61ovikdtb7a" class="animable"></path><g id="el60xgnwlwcha"><path d="M196.27,310.24s28.2,3,28.47,14.41c.45,18.83,6.22,45.78,6.22,45.78l-6.33.59s-11-21.24-13.49-39.64c-11.46.75-19.8.55-28.16-.75-9.36-1.45-16.18-8-9.53-21.69C179,307.82,196.27,310.24,196.27,310.24Z" style="fill: rgb(255, 255, 255); opacity: 0.7; isolation: isolate; transform-origin: 200.876px 339.832px;" class="animable"></path></g><path d="M172.49,307.4l-.68,2.15c-.09.16.1.34.38.35l24.9.74c.22,0,.4-.1.42-.23l.28-2.16c0-.15-.16-.28-.4-.29l-24.5-.73A.45.45,0,0,0,172.49,307.4Z" style="fill: rgb(255, 255, 255); transform-origin: 184.789px 308.934px;" id="el6zcvgcy3th" class="animable"></path><path d="M175.7,310.24H175c-.13,0-.22-.08-.21-.16l.39-2.8c0-.08.13-.15.26-.14h.65c.13,0,.23.07.22.15l-.35,2.85A.75.75,0,0,1,175.7,310.24Z" style="fill: rgb(197, 63, 63); transform-origin: 175.55px 308.69px;" id="eldlxcmw9wie5" class="animable"></path><path d="M195.24,310.82h-.66c-.13,0-.22-.07-.21-.16l.39-2.8c0-.08.13-.15.26-.14h.65c.13,0,.23.07.22.15l-.39,2.81C195.49,310.76,195.37,310.82,195.24,310.82Z" style="fill: rgb(197, 63, 63); transform-origin: 195.13px 309.27px;" id="el61nnnh8xw87" class="animable"></path><path d="M185.47,310.53h-.66c-.13,0-.22-.08-.21-.16l.39-2.8c0-.08.13-.15.26-.14h.65c.13,0,.23.07.22.15l-.39,2.81C185.72,310.47,185.6,310.53,185.47,310.53Z" style="fill: rgb(197, 63, 63); transform-origin: 185.36px 308.98px;" id="elcbmb9w4tppm" class="animable"></path><path d="M200.94,283.91c.12,1.08.29,2.41.52,3.61s.48,2.43.77,3.62a28.59,28.59,0,0,0,1.09,3.43,21.51,21.51,0,0,0,1.47,3.06l.11.18h0a.58.58,0,0,0,.1.12,5.67,5.67,0,0,0,.5.48c.41.35.9.73,1.41,1.09,1,.72,2.1,1.47,3.21,2.17l6.72,4.37h0a1.75,1.75,0,0,1-1.47,3.14,75.8,75.8,0,0,1-7.76-2.85c-1.27-.57-2.55-1.14-3.82-1.84-.64-.35-1.28-.71-2-1.16a11.77,11.77,0,0,1-1.06-.8,5.76,5.76,0,0,1-.62-.59l-.35-.42-.18-.24a27,27,0,0,1-4-8.22,36.58,36.58,0,0,1-1-4.26c-.13-.71-.25-1.43-.35-2.15s-.17-1.41-.22-2.26a3.51,3.51,0,1,1,7-.62Z" style="fill: rgb(181, 91, 82); transform-origin: 205.817px 294.91px;" id="elmrte4dbs4vr" class="animable"></path><path d="M196.06,273.71c6.56,4.49,6.74,13.6,6.74,13.6l-8.41,2.47a11.73,11.73,0,0,1-4.33-8.91C190,276.54,193.67,272.08,196.06,273.71Z" style="fill: rgb(197, 63, 63); transform-origin: 196.43px 281.573px;" id="eltcw0ijq4y4" class="animable"></path><path d="M223.13,307.21l-2-1.39a2.48,2.48,0,0,0-1.64-.46l-5,.47L213.07,308a8.36,8.36,0,0,0,4.49,2l2.54,1.42a1,1,0,0,0,1.22-.16l2.06-2.14a1.35,1.35,0,0,0-.19-1.9Z" style="fill: rgb(181, 91, 82); transform-origin: 218.378px 308.456px;" id="elve3ityfbyvj" class="animable"></path><path d="M243.45,355.42l6-2.85a.84.84,0,0,0,.42-1.05l-.77-2.1a.84.84,0,0,0-1.06-.51.61.61,0,0,0-.14.07l-6.59,3.68a.85.85,0,0,0-.16,1.35l1.4,1.27A.85.85,0,0,0,243.45,355.42Z" style="fill: rgb(255, 255, 255); transform-origin: 245.405px 352.178px;" id="elxdaxk1m5ps" class="animable"></path><path d="M224.43,372.38l6.59-.59a.85.85,0,0,0,.76-.84v-2.24a.85.85,0,0,0-.83-.85l-.17,0L223.32,369a.84.84,0,0,0-.71.94.72.72,0,0,0,.09.27l.87,1.68A.85.85,0,0,0,224.43,372.38Z" style="fill: rgb(255, 255, 255); transform-origin: 227.191px 370.122px;" id="elcc12bvv8o2h" class="animable"></path><rect x="168.55" y="326.83" width="43.85" height="12.35" rx="3.47" style="fill: rgb(38, 50, 56); transform-origin: 190.475px 333.005px;" id="elez87yux52le" class="animable"></rect><rect x="188.06" y="339.19" width="4.82" height="45.64" style="fill: rgb(38, 50, 56); transform-origin: 190.47px 362.01px;" id="elifnx1n66qah" class="animable"></rect><g id="elqwgwpgw0ezh"><rect x="188.06" y="339.19" width="4.82" height="45.64" style="fill: rgb(255, 255, 255); opacity: 0.6; isolation: isolate; transform-origin: 190.47px 362.01px;" class="animable"></rect></g><g id="elwy63fabm8ak"><polygon points="188.07 339.19 192.89 339.19 192.89 343.85 188.07 342.08 188.07 339.19" style="opacity: 0.2; isolation: isolate; transform-origin: 190.48px 341.52px;" class="animable"></polygon></g><path d="M202.61,381.88l5.9,1.75a1.07,1.07,0,0,1-.3,2.09H172.75a1.07,1.07,0,0,1-.31-2.09l5.9-1.75A42.48,42.48,0,0,1,202.61,381.88Z" style="fill: rgb(38, 50, 56); transform-origin: 190.475px 382.915px;" id="elu1nvsr2cmf" class="animable"></path><path d="M169.47,317H199a4.12,4.12,0,0,0,4.23-4,4.19,4.19,0,0,0-.09-1l-2.62-15.48a6.19,6.19,0,0,0-5.84-5H165.16a4.11,4.11,0,0,0-4.24,4,4.36,4.36,0,0,0,.1,1L163.64,312A6.18,6.18,0,0,0,169.47,317Z" style="fill: rgb(38, 50, 56); transform-origin: 182.076px 304.26px;" id="elocmbhtjd2w" class="animable"></path><path d="M195.23,332.88a1.5,1.5,0,0,1-1.48-1.25l-5.24-32a1.52,1.52,0,1,1,3-.48l5.24,32a1.49,1.49,0,0,1-1.22,1.72h0A.94.94,0,0,1,195.23,332.88Z" style="fill: rgb(197, 63, 63); transform-origin: 192.626px 315.353px;" id="elm873g8g9ds" class="animable"></path><path d="M175.32,332.88a1.49,1.49,0,0,1-1.47-1.25l-5.24-32a1.52,1.52,0,1,1,3-.48l5.24,32a1.5,1.5,0,0,1-1.24,1.72A.94.94,0,0,1,175.32,332.88Z" style="fill: rgb(197, 63, 63); transform-origin: 172.725px 315.352px;" id="elk55gis18p1t" class="animable"></path></g><g id="freepik--character-3--inject-1" class="animable" style="transform-origin: 311.685px 246.768px;"><path d="M263,151.88c-.06,2.2-.25,4.18-.45,6.26s-.48,4.12-.86,6.2-.8,4.2-1.36,6.27a38.37,38.37,0,0,1-2.32,6.58l-.23.51a5,5,0,0,1-2.79,2.56,39.8,39.8,0,0,1-10.84,2.36,38.13,38.13,0,0,1-5.45,0c-.9-.06-1.81-.18-2.71-.31l-1.36-.24c-.47-.09-.87-.2-1.47-.34a3.69,3.69,0,0,1,0-7.19l1-.23c.21-.05.61-.08,1-.13l1.06-.13c.72-.11,1.44-.24,2.15-.38a42.74,42.74,0,0,0,4.2-1,37.66,37.66,0,0,0,4-1.36,39.39,39.39,0,0,0,3.73-1.73l-3,3.07a36.67,36.67,0,0,0,1.12-4.74c.31-1.72.54-3.54.75-5.37s.37-3.7.52-5.57.26-3.8.37-5.55v-.1a6.51,6.51,0,0,1,13,.58Z" style="fill: rgb(38, 50, 56); transform-origin: 246.681px 164.016px;" id="elm1jo9d0z9u" class="animable"></path><path d="M233.9,174.8l-4-1.89-1.12,6.91a13.13,13.13,0,0,0,2.71.53,3.49,3.49,0,0,0,3.67-3.29,1.34,1.34,0,0,0,0-.2h0A2.3,2.3,0,0,0,233.9,174.8Z" style="fill: rgb(255, 181, 115); transform-origin: 231.972px 176.632px;" id="elbi4cdtbwbm" class="animable"></path><path d="M224.2,174.89v2.49a2,2,0,0,0,1.71,2l2.88.46,1.12-6.91-3.68-.06a2,2,0,0,0-2,2Z" style="fill: rgb(255, 181, 115); transform-origin: 227.055px 176.355px;" id="eldvnr3r2s7di" class="animable"></path><path d="M317.11,240.68c-5.46-18.16-11.53-41.48-21.08-59.87l-11.84,6.68-9.09,5.14s16.78,34,29.08,57.53c3.4,6.51,15.21,17.68,25.27,30.31,3.65,4.58,10.2,12.2,13.2,14.7l8.42-3.33c-2.15-3.66-1.07-3.79-5.7-12.17C338.18,267.39,326.49,252.38,317.11,240.68Z" style="fill: rgb(38, 50, 56); transform-origin: 313.085px 237.99px;" id="elr89cnvm42v" class="animable"></path><path d="M381.14,240.5c-15.08-5.39-30-16.29-39.65-21.74-14.24-11.7-22.07-34.52-37.51-42.48l-21.63,15.21s25.31,27.92,48.91,41.65c4.37,2.54,20.62,11.67,36.9,15.58,5.9,1.42,14.14,3.88,18.34,4.11l6-8.21C387.32,242.89,384.23,241.6,381.14,240.5Z" style="fill: rgb(38, 50, 56); transform-origin: 337.425px 214.555px;" id="elgxkhe8we0d" class="animable"></path><path d="M349.6,288.68c1.47,3.16,7.55,5.28,5.09,8.29-3.43,4.18-2.2,13.13-10.2,13.13-2.59,0-7-.12-5.32-2,2.54-2.94,6.24-9.26,3.48-12.91C343.62,290.34,349.6,288.68,349.6,288.68Z" style="fill: rgb(38, 50, 56); transform-origin: 347.034px 299.39px;" id="elqk7oq84j82r" class="animable"></path><path d="M386.06,246.14a4.3,4.3,0,0,1,4.86-1.92c3.17.85,7.17,1.12,7,4.07-.26,5.79,3.42,15.34-.76,18.58-3.58,2.77-5.28-3.32-5.86-5.77-.25-1.08-2.22-6.64-6.41-8.45A8.07,8.07,0,0,1,386.06,246.14Z" style="fill: rgb(38, 50, 56); transform-origin: 391.91px 255.817px;" id="eln08ycscz7t" class="animable"></path><path d="M272.9,133.32a105.34,105.34,0,0,0-18.68,10.82A10.32,10.32,0,0,0,251.09,157c5.38,10.74,14.42,19.22,24,35.59,4.52,1.49,19.4-5.61,28.9-16.36-3.26-4.32-11.53-19.65-18.77-37.93a9.16,9.16,0,0,0-11.88-5.19A3.38,3.38,0,0,0,272.9,133.32Z" style="fill: rgb(38, 50, 56); transform-origin: 277.01px 162.632px;" id="elifg43orq5z8" class="animable"></path><path d="M262.24,122.35l-5.35,11.56c2.3,1.72,4.13,3.91,2.08,7.06a8.68,8.68,0,0,0-1.23,7.72c.81,2.13,2.26,4,4.58,4.16,5.17-4.69,8.7-13.79,9.21-17.82C269.51,133.37,263.75,126.62,262.24,122.35Z" style="fill: rgb(38, 50, 56); transform-origin: 264.21px 137.6px;" id="elltjo02l8nk" class="animable"></path><g id="elzh5omwrarq"><path d="M260.06,127.06l-3.17,6.85a10.89,10.89,0,0,1,1.78,1.61c2.2-1.1,4-4.66,3.18-6.34A6.54,6.54,0,0,0,260.06,127.06Z" style="opacity: 0.2; isolation: isolate; transform-origin: 259.471px 131.29px;" class="animable"></path></g><path d="M262.64,117.61c2.15,5.3,1,8.53-.37,12.39-2,5.82-9.54,6.46-13.24,1.9-3.33-4.1-6.75-12.54-2.82-17.1C252.3,107.71,260.49,112.32,262.64,117.61Z" style="fill: rgb(38, 50, 56); transform-origin: 254.142px 123.039px;" id="elmd1lclquh4" class="animable"></path><path d="M256.41,121.14c1.83,3.88,3.09,6.08,2.3,8.92-1.19,4.28-6.64,4.77-9.56,1.44-2.63-3-5.19-8.86-2.43-12.12S254.57,117.25,256.41,121.14Z" style="fill: rgb(255, 181, 115); transform-origin: 252.24px 125.575px;" id="eliq51sftu14l" class="animable"></path><path d="M252.59,129.83a4.49,4.49,0,0,0,2.21-2.69.18.18,0,0,0-.12-.19.16.16,0,0,0-.18.12,4.27,4.27,0,0,1-2.58,2.76.15.15,0,0,0-.08.2h0a.16.16,0,0,0,.2.09Z" style="fill: rgb(38, 50, 56); transform-origin: 253.314px 128.538px;" id="el3vaw827ccrd" class="animable"></path><path d="M252.3,122.41c.2.42.14.86-.13,1s-.66-.1-.86-.52-.14-.87.13-1S252.1,122,252.3,122.41Z" style="fill: rgb(38, 50, 56); transform-origin: 251.805px 122.652px;" id="elh6tqc0relr4" class="animable"></path><path d="M247.74,125.08c.2.42.14.87-.13,1s-.67-.11-.87-.53-.14-.86.14-1S247.54,124.66,247.74,125.08Z" style="fill: rgb(38, 50, 56); transform-origin: 247.24px 125.313px;" id="eln7jvrcc01d" class="animable"></path><path d="M249.63,124.7a16.79,16.79,0,0,1-.29,4.53,2.7,2.7,0,0,0,2.19-.57Z" style="fill: rgb(237, 137, 62); transform-origin: 250.435px 126.986px;" id="elcz0nssbeuxm" class="animable"></path><path d="M253.14,120.82a.26.26,0,0,0,.15-.35.27.27,0,0,0-.09-.12,2.75,2.75,0,0,0-2.45-.52.28.28,0,0,0-.1.38.27.27,0,0,0,.28.14h0a2.2,2.2,0,0,1,1.93.43A.26.26,0,0,0,253.14,120.82Z" style="fill: rgb(38, 50, 56); transform-origin: 251.963px 120.289px;" id="el7t4yb3lboh" class="animable"></path><path d="M245.2,124.64a.25.25,0,0,0,.13-.22,2.15,2.15,0,0,1,.88-1.76.26.26,0,0,0,.09-.37.28.28,0,0,0-.38-.09,2.67,2.67,0,0,0-1.14,2.21.28.28,0,0,0,.27.28A.27.27,0,0,0,245.2,124.64Z" style="fill: rgb(38, 50, 56); transform-origin: 245.561px 123.425px;" id="el6pfqkhhv6p" class="animable"></path><path d="M279.41,133c1.22.3,2.2.58,3.28.92l3.13,1a65.33,65.33,0,0,1,6.18,2.56,45.05,45.05,0,0,1,6.13,3.46,23.9,23.9,0,0,1,6,5.61l.23.3a5,5,0,0,1,.86,2.11,21.45,21.45,0,0,1,0,6.4,22.12,22.12,0,0,1-1.78,5.94,24.41,24.41,0,0,1-3.13,5,25.91,25.91,0,0,1-1.95,2.11l-1.06,1-.58.47-.67.51a1.86,1.86,0,0,1-2.61-.33h0a2.5,2.5,0,0,1-.21-.35L291,164.82l.17-.33.25-.41c.17-.28.34-.57.5-.86.32-.59.6-1.19.86-1.79a19,19,0,0,0,1.18-3.6,13.94,13.94,0,0,0,.32-3.41,12.67,12.67,0,0,0-.53-3.17l1.09,2.4a16.34,16.34,0,0,0-3.27-2.33,45.34,45.34,0,0,0-4.73-2.23c-1.7-.67-3.46-1.32-5.25-1.91-.9-.3-1.8-.58-2.71-.85l-2.62-.76-.2-.06A6.5,6.5,0,0,1,279.41,133Z" style="fill: rgb(38, 50, 56); transform-origin: 288.62px 151.841px;" id="elni4zknzdzj" class="animable"></path><path d="M291,166.76l-3.58,2.54,5.48,4.35a12.9,12.9,0,0,0,1.79-2.11,3.47,3.47,0,0,0-1.08-4.8l-.18-.11h0A2.27,2.27,0,0,0,291,166.76Z" style="fill: rgb(255, 181, 115); transform-origin: 291.326px 169.994px;" id="elbqor85ep50u" class="animable"></path><path d="M286.39,175.27l2.18,1.2a2,2,0,0,0,2.57-.52l1.8-2.3-5.48-4.35-1.84,3.19a2,2,0,0,0,.7,2.74Z" style="fill: rgb(255, 181, 115); transform-origin: 289.14px 173.015px;" id="el1554c3hsa08" class="animable"></path><path d="M271.29,162.21h-.05l-18.65-7.86c-.05,0-.07,0-.08-.1a.13.13,0,0,1,.06-.11l9.82-6.61,13.89-10.39a.12.12,0,0,1,.14,0,.11.11,0,0,1,.06.13l-5.07,24.87a.15.15,0,0,1-.06.09Zm-18.39-8,18.3,7.71,5-24.34-13.63,10.15Z" style="fill: rgb(255, 255, 255); transform-origin: 264.497px 149.674px;" id="elwe80ujzs4ff" class="animable"></path><path d="M238.53,178.47a.12.12,0,0,1-.12-.1.13.13,0,0,1,.09-.15l13.85-3,.16-21a.13.13,0,0,1,.13-.13h0a.12.12,0,0,1,.12.12h0l-.16,21.15a.12.12,0,0,1-.1.12l-13.94,3Z" style="fill: rgb(255, 255, 255); transform-origin: 245.584px 166.285px;" id="ela4x8cjmfrnb" class="animable"></path><path d="M296.26,164.4h0a.13.13,0,0,1-.09-.16L300,148.53l-23.7-11.15a.12.12,0,0,1-.06-.16h0a.13.13,0,0,1,.16-.07h0l23.73,11.19a.11.11,0,0,1,.07.14h0l-3.83,15.81A.12.12,0,0,1,296.26,164.4Z" style="fill: rgb(255, 255, 255); transform-origin: 288.217px 150.772px;" id="elapjtqwidfi" class="animable"></path><path d="M281.91,195.76h-.07a.13.13,0,0,1,0-.12l1.85-14.29-12.51-19.21a.14.14,0,0,1,0-.17.12.12,0,0,1,.17,0h0l12.49,19.17,19.51,2.31a.13.13,0,0,1,.1.1.1.1,0,0,1-.06.13h0L282,195.74Zm2-14.32-1.8,14L303,183.73Z" style="fill: rgb(255, 255, 255); transform-origin: 287.304px 178.847px;" id="el6kqd9sphbt" class="animable"></path><path d="M344.43,291.05h-.09l-19.93-23.58-15.59-21.78-16.59-28.24L281.8,195.69a.13.13,0,0,1,.21-.16s0,0,0,.05l10.42,21.71L309,245.52l15.58,21.75,19.92,23.58a.12.12,0,0,1,0,.17h0A.09.09,0,0,1,344.43,291.05Z" style="fill: rgb(255, 255, 255); transform-origin: 313.154px 243.264px;" id="elzri0hxt82i" class="animable"></path><path d="M386,249h0l-26.72-9.26L332.93,225.5h0l-20.07-21.68h0l-9.53-20.1a.13.13,0,0,1,.06-.17.12.12,0,0,1,.16.06h0l9.45,20,20,21.65,26.31,14.23,26.7,9.25a.12.12,0,0,1,.08.15h0A.14.14,0,0,1,386,249Z" style="fill: rgb(255, 255, 255); transform-origin: 344.707px 216.269px;" id="elq67gc0wseje" class="animable"></path><path d="M247.72,116.52a.67.67,0,0,1-.69.65.66.66,0,0,1-.65-.68.67.67,0,0,1,.52-.64A.75.75,0,0,1,247.72,116.52Z" style="fill: rgb(255, 255, 255); transform-origin: 247.05px 116.508px;" id="elzo7fwn0vp8c" class="animable"></path><path d="M263,147.27a.67.67,0,0,1-.93,1,.56.56,0,0,1-.17-.26.67.67,0,0,1,.93-1A.56.56,0,0,1,263,147.27Z" style="fill: rgb(255, 255, 255); transform-origin: 262.45px 147.64px;" id="eln4kfrki2j3p" class="animable"></path><path d="M271.81,161.69a.68.68,0,0,1-.34.89.67.67,0,0,1-.66-1.16A.76.76,0,0,1,271.81,161.69Z" style="fill: rgb(255, 255, 255); transform-origin: 271.194px 161.986px;" id="elkxt40uwssbm" class="animable"></path><path d="M284.29,180.9a.75.75,0,0,1,0,1.06.84.84,0,0,1-1.19.13.85.85,0,1,1,1.06-1.32Z" style="fill: rgb(255, 255, 255); transform-origin: 283.615px 181.405px;" id="ele2ihunrtv85" class="animable"></path><path d="M303.85,183.22a.68.68,0,0,1,.19.93.67.67,0,0,1-.93.18.63.63,0,0,1-.26-.32.66.66,0,1,1,1-.79Z" style="fill: rgb(255, 255, 255); transform-origin: 303.366px 183.632px;" id="elhuqp0vukz" class="animable"></path><path d="M333.38,224.92a.67.67,0,1,1-.9,1h0a.68.68,0,1,1,.9-1Z" style="fill: rgb(255, 255, 255); transform-origin: 332.889px 225.383px;" id="elk35zdz8alb9" class="animable"></path><path d="M359.71,239.14a.68.68,0,0,1,.25.92.67.67,0,0,1-.92.24.69.69,0,0,1-.23-.22.68.68,0,0,1-.25-.92.67.67,0,0,1,.92-.24A.69.69,0,0,1,359.71,239.14Z" style="fill: rgb(255, 255, 255); transform-origin: 359.26px 239.61px;" id="elssx1c88mf2p" class="animable"></path><path d="M313.32,203.24a.76.76,0,0,1,.15,1,.78.78,0,0,1-1.06-.1.68.68,0,0,1,.8-1.1.52.52,0,0,1,.11.1Z" style="fill: rgb(255, 255, 255); transform-origin: 312.862px 203.656px;" id="el9teylqcz5be" class="animable"></path><path d="M386.36,248.35a.68.68,0,0,1-1,.91.69.69,0,0,1-.05-.85A.77.77,0,0,1,386.36,248.35Z" style="fill: rgb(255, 255, 255); transform-origin: 385.839px 248.801px;" id="el1f3ulugr6tt" class="animable"></path><path d="M309.49,245.26a.67.67,0,1,1-1.16.6h0a.67.67,0,0,1,.05-1,.69.69,0,0,1,.95.05.82.82,0,0,1,.14.26Z" style="fill: rgb(255, 255, 255); transform-origin: 308.889px 245.529px;" id="el41bthue3zh7" class="animable"></path><path d="M325.07,267a.68.68,0,0,1-.06,1,.69.69,0,0,1-.95-.06.7.7,0,0,1-.13-.24.77.77,0,0,1,.16-1A.75.75,0,0,1,325.07,267Z" style="fill: rgb(255, 255, 255); transform-origin: 324.537px 267.393px;" id="elnfir4wgxd0i" class="animable"></path><path d="M292.9,217a.74.74,0,0,1-.16,1,.76.76,0,0,1-1-.4h0a.67.67,0,0,1,.05-.95.69.69,0,0,1,.95,0,.82.82,0,0,1,.14.26Z" style="fill: rgb(255, 255, 255); transform-origin: 292.297px 217.261px;" id="el4r4guwzd62" class="animable"></path><path d="M345,290.52a.67.67,0,0,1-.31.89.67.67,0,0,1-.69-1.14A.77.77,0,0,1,345,290.52Z" style="fill: rgb(255, 255, 255); transform-origin: 344.4px 290.827px;" id="elq1u7iiweg1h" class="animable"></path><path d="M282.44,195.24a.77.77,0,0,1,0,1.06.86.86,0,1,1-1.35-1.06.86.86,0,0,1,1.2-.15A1.06,1.06,0,0,1,282.44,195.24Z" style="fill: rgb(255, 255, 255); transform-origin: 281.761px 195.793px;" id="elmi9v1lsbu5m" class="animable"></path><path d="M276.91,136.92a.67.67,0,0,1,0,1,.66.66,0,0,1-1.09-.25.77.77,0,0,1,.11-1A.75.75,0,0,1,276.91,136.92Z" style="fill: rgb(255, 255, 255); transform-origin: 276.409px 137.347px;" id="elvuueddsgaki" class="animable"></path><path d="M300.65,148.14a.77.77,0,0,1-.11,1.05.84.84,0,0,1-1.2,0,.85.85,0,0,1,0-1.2.86.86,0,0,1,1.21,0A1,1,0,0,1,300.65,148.14Z" style="fill: rgb(255, 255, 255); transform-origin: 299.95px 148.592px;" id="elkjxxk39rc1" class="animable"></path><path d="M296.81,163.92a.67.67,0,0,1-.93,1,.56.56,0,0,1-.17-.26.74.74,0,0,1,.11-1A.77.77,0,0,1,296.81,163.92Z" style="fill: rgb(255, 255, 255); transform-origin: 296.295px 164.339px;" id="elajdisfed32" class="animable"></path><path d="M253.27,154.07a.67.67,0,1,1-.83-.65A.77.77,0,0,1,253.27,154.07Z" style="fill: rgb(255, 255, 255); transform-origin: 252.6px 154.079px;" id="elcaqe2ft9qe9" class="animable"></path><path d="M253.11,175.22a.76.76,0,0,1-.39,1h0a.85.85,0,0,1-.4-1.61A.75.75,0,0,1,253.11,175.22Z" style="fill: rgb(255, 255, 255); transform-origin: 252.512px 175.414px;" id="eleanfdg26ov" class="animable"></path><path d="M239.17,178.19a.68.68,0,1,1-.84-.65A.76.76,0,0,1,239.17,178.19Z" style="fill: rgb(255, 255, 255); transform-origin: 238.49px 178.208px;" id="elfac1ww98bam" class="animable"></path><rect x="331.39" y="310.1" width="57.11" height="72.26" rx="7.44" style="fill: rgb(197, 63, 63); transform-origin: 359.945px 346.23px;" id="ell3in4si9o5l" class="animable"></rect><g id="el8d7tg611mm7"><rect x="331.39" y="310.1" width="57.11" height="72.26" rx="7.44" style="opacity: 0.2; isolation: isolate; transform-origin: 359.945px 346.23px;" class="animable"></rect></g><rect x="315.21" y="310.1" width="57.11" height="72.26" rx="7.44" style="fill: rgb(197, 63, 63); transform-origin: 343.765px 346.23px;" id="elq537fkssiuj" class="animable"></rect><g id="el0y9olfkvpi2l"><path d="M315.21,375.42a.5.5,0,0,1-.5-.5V317.55a8,8,0,0,1,7.94-8h11.78a.5.5,0,0,1,0,1H322.65a7,7,0,0,0-6.94,7v57.37A.5.5,0,0,1,315.21,375.42Z" style="fill: rgb(255, 255, 255); opacity: 0.3; isolation: isolate; transform-origin: 324.82px 342.485px;" class="animable"></path></g></g><defs>     <filter id="active" height="200%">         <feMorphology in="SourceAlpha" result="DILATED" operator="dilate" radius="2"></feMorphology>                <feFlood flood-color="#32DFEC" flood-opacity="1" result="PINK"></feFlood>        <feComposite in="PINK" in2="DILATED" operator="in" result="OUTLINE"></feComposite>        <feMerge>            <feMergeNode in="OUTLINE"></feMergeNode>            <feMergeNode in="SourceGraphic"></feMergeNode>        </feMerge>    </filter>    <filter id="hover" height="200%">        <feMorphology in="SourceAlpha" result="DILATED" operator="dilate" radius="2"></feMorphology>                <feFlood flood-color="#ff0000" flood-opacity="0.5" result="PINK"></feFlood>        <feComposite in="PINK" in2="DILATED" operator="in" result="OUTLINE"></feComposite>        <feMerge>            <feMergeNode in="OUTLINE"></feMergeNode>            <feMergeNode in="SourceGraphic"></feMergeNode>        </feMerge>            <feColorMatrix type="matrix" values="0   0   0   0   0                0   1   0   0   0                0   0   0   0   0                0   0   0   1   0 "></feColorMatrix>    </filter></defs></svg>